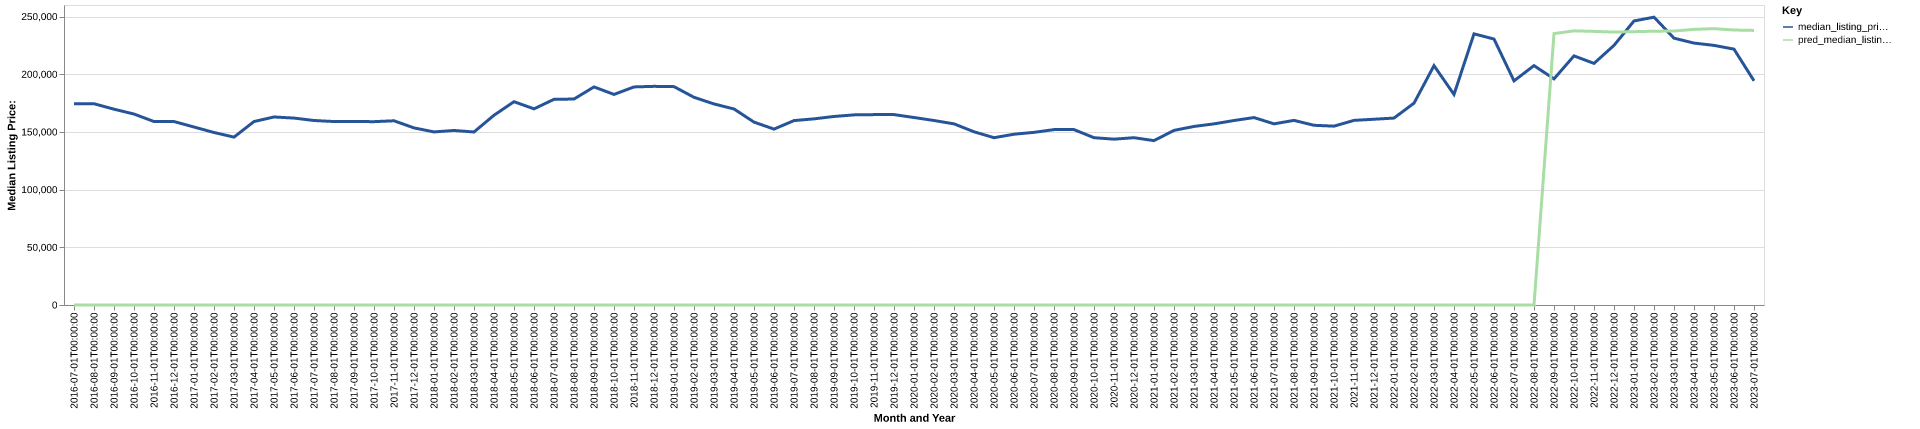

Data behind this chart, as committed beside it:
date, time_idx, median_listing_price, thirty_year_interest_rate_five, month, county_name, active_listing_count, median_days_on_market, pred_median_listing_price, month_year
2016-07-01, 0, 174450, 3.72, 7, upshur, wv, 121.0, 75.0, 0, Jul-2016
2016-08-01, 1, 174450, 3.73, 8, upshur, wv, 132.0, 84.0, 0, Aug-2016
2016-09-01, 2, 169700, 3.66, 9, upshur, wv, 133.0, 89.0, 0, Sep-2016
2016-10-01, 3, 165500, 3.64, 10, upshur, wv, 122.0, 95.0, 0, Oct-2016
2016-11-01, 4, 159000, 3.66, 11, upshur, wv, 107.0, 105.0, 0, Nov-2016
2016-12-01, 5, 159000, 3.48, 12, upshur, wv, 103.0, 110.0, 0, Dec-2016
2017-01-01, 6, 154250, 3.45, 1, upshur, wv, 99.0, 115.0, 0, Jan-2017
2017-02-01, 7, 149500, 3.5, 2, upshur, wv, 93.0, 104.0, 0, Feb-2017
2017-03-01, 8, 145500, 3.52, 3, upshur, wv, 95.0, 115.0, 0, Mar-2017
2017-04-01, 9, 159000, 4.03, 4, upshur, wv, 101.0, 85.0, 0, Apr-2017
2017-05-01, 10, 162950, 4.32, 5, upshur, wv, 104.0, 76.0, 0, May-2017
2017-06-01, 11, 162000, 4.2, 6, upshur, wv, 106.0, 81.0, 0, Jun-2017
2017-07-01, 12, 159900, 4.19, 7, upshur, wv, 117.0, 83.0, 0, Jul-2017
2017-08-01, 13, 159000, 4.3, 8, upshur, wv, 120.0, 87.0, 0, Aug-2017
2017-09-01, 14, 159000, 4.1, 9, upshur, wv, 116.0, 80.0, 0, Sep-2017
2017-10-01, 15, 158900, 4.05, 10, upshur, wv, 104.0, 89.0, 0, Oct-2017
2017-11-01, 16, 159650, 3.94, 11, upshur, wv, 95.0, 102.0, 0, Nov-2017
2017-12-01, 17, 153500, 4.03, 12, upshur, wv, 96.0, 115.0, 0, Dec-2017
2018-01-01, 18, 150000, 3.93, 1, upshur, wv, 91.0, 135.0, 0, Jan-2018
2018-02-01, 19, 151250, 3.83, 2, upshur, wv, 79.0, 161.0, 0, Feb-2018
2018-03-01, 20, 149950, 3.94, 3, upshur, wv, 72.0, 156.0, 0, Mar-2018
2018-04-01, 21, 164450, 3.95, 4, upshur, wv, 78.0, 93.0, 0, Apr-2018
2018-05-01, 22, 176199, 3.99, 5, upshur, wv, 91.0, 66.0, 0, May-2018
2018-06-01, 23, 170000, 4.15, 6, upshur, wv, 95.0, 65.0, 0, Jun-2018
2018-07-01, 24, 178250, 4.4, 7, upshur, wv, 94.0, 81.0, 0, Jul-2018
2018-08-01, 25, 178500, 4.46, 8, upshur, wv, 91.0, 99.0, 0, Aug-2018
2018-09-01, 26, 189000, 4.58, 9, upshur, wv, 95.0, 94.0, 0, Sep-2018
2018-10-01, 27, 182500, 4.66, 10, upshur, wv, 88.0, 106.0, 0, Oct-2018
2018-11-01, 28, 189000, 4.62, 11, upshur, wv, 81.0, 83.0, 0, Nov-2018
2018-12-01, 29, 189500, 4.54, 12, upshur, wv, 71.0, 105.0, 0, Dec-2018
2019-01-01, 30, 189250, 4.6, 1, upshur, wv, 74.0, 126.0, 0, Jan-2019
2019-02-01, 31, 180000, 4.72, 2, upshur, wv, 74.0, 143.0, 0, Feb-2019
2019-03-01, 32, 174243, 4.9, 3, upshur, wv, 70.0, 112.0, 0, Mar-2019
2019-04-01, 33, 169900, 4.94, 4, upshur, wv, 69.0, 97.0, 0, Apr-2019
2019-05-01, 34, 158500, 4.75, 5, upshur, wv, 80.0, 81.0, 0, May-2019
2019-06-01, 35, 152450, 4.51, 6, upshur, wv, 86.0, 61.0, 0, Jun-2019
2019-07-01, 36, 159825, 4.41, 7, upshur, wv, 87.0, 77.0, 0, Jul-2019
2019-08-01, 37, 161327, 4.41, 8, upshur, wv, 87.0, 90.0, 0, Aug-2019
2019-09-01, 38, 163393, 4.2, 9, upshur, wv, 90.0, 91.0, 0, Sep-2019
2019-10-01, 39, 164770, 4.14, 10, upshur, wv, 91.0, 95.0, 0, Oct-2019
2019-11-01, 40, 165000, 3.84, 11, upshur, wv, 77.0, 98.0, 0, Nov-2019
2019-12-01, 41, 165000, 3.81, 12, upshur, wv, 75.0, 98.0, 0, Dec-2019
2020-01-01, 42, 162500, 3.75, 1, upshur, wv, 70.0, 106.0, 0, Jan-2020
2020-02-01, 43, 159900, 3.73, 2, upshur, wv, 71.0, 102.0, 0, Feb-2020
2020-03-01, 44, 157000, 3.78, 3, upshur, wv, 77.0, 81.0, 0, Mar-2020
2020-04-01, 45, 150125, 3.75, 4, upshur, wv, 75.0, 79.0, 0, Apr-2020
2020-05-01, 46, 145000, 3.74, 5, upshur, wv, 77.0, 84.0, 0, May-2020
2020-06-01, 47, 148000, 3.72, 6, upshur, wv, 78.0, 99.0, 0, Jun-2020
2020-07-01, 48, 149625, 3.49, 7, upshur, wv, 71.0, 100.0, 0, Jul-2020
2020-08-01, 49, 152000, 3.65, 8, upshur, wv, 64.0, 116.0, 0, Aug-2020
2020-09-01, 50, 152000, 3.33, 9, upshur, wv, 61.0, 83.0, 0, Sep-2020
2020-10-01, 51, 145000, 3.28, 10, upshur, wv, 48.0, 77.0, 0, Oct-2020
2020-11-01, 52, 143725, 3.21, 11, upshur, wv, 44.0, 77.0, 0, Nov-2020
2020-12-01, 53, 145000, 3.07, 12, upshur, wv, 44.0, 69.0, 0, Dec-2020
2021-01-01, 54, 142450, 2.99, 1, upshur, wv, 43.0, 86.0, 0, Jan-2021
2021-02-01, 55, 151325, 2.93, 2, upshur, wv, 34.0, 100.0, 0, Feb-2021
2021-03-01, 56, 154750, 2.88, 3, upshur, wv, 32.0, 83.0, 0, Mar-2021
2021-04-01, 57, 156975, 2.84, 4, upshur, wv, 24.0, 85.0, 0, Apr-2021
2021-05-01, 58, 159900, 2.71, 5, upshur, wv, 21.0, 67.0, 0, May-2021
2021-06-01, 59, 162450, 2.79, 6, upshur, wv, 30.0, 26.0, 0, Jun-2021
... 25 more rows
